Photos from the image-classification dataset "processed_dataset" in the GitHub repository Preethamchegu/ml_project. Its 2 classes are: normal, pneumonia.

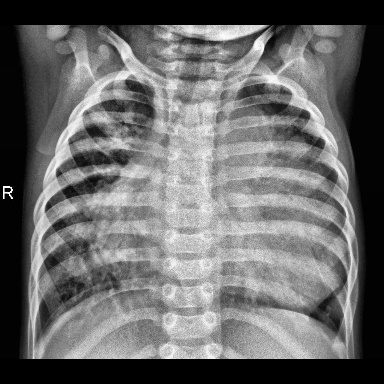
Label: pneumonia

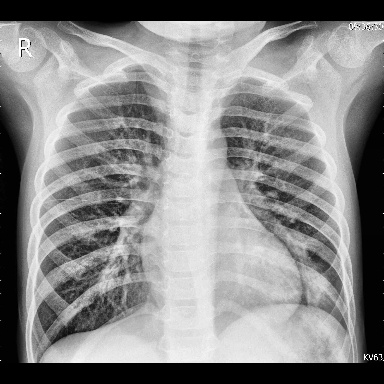
Label: pneumonia

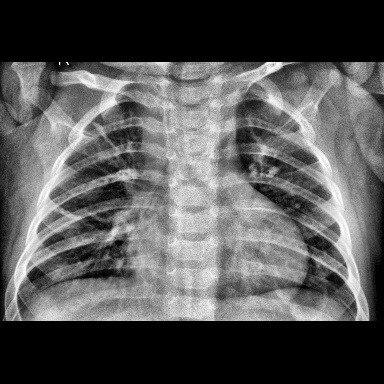
Label: pneumonia

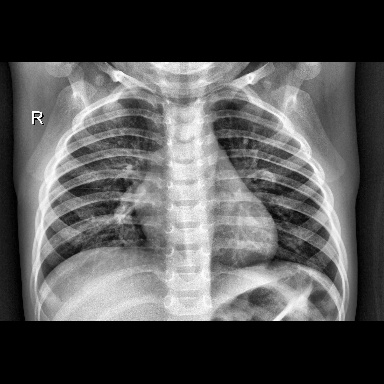
Label: normal

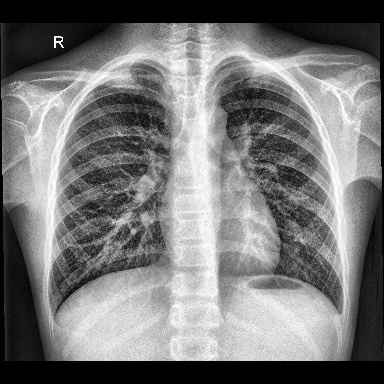
Label: normal

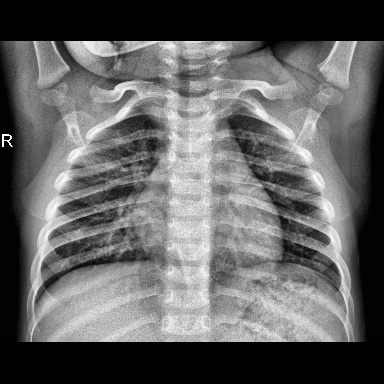
Label: normal
